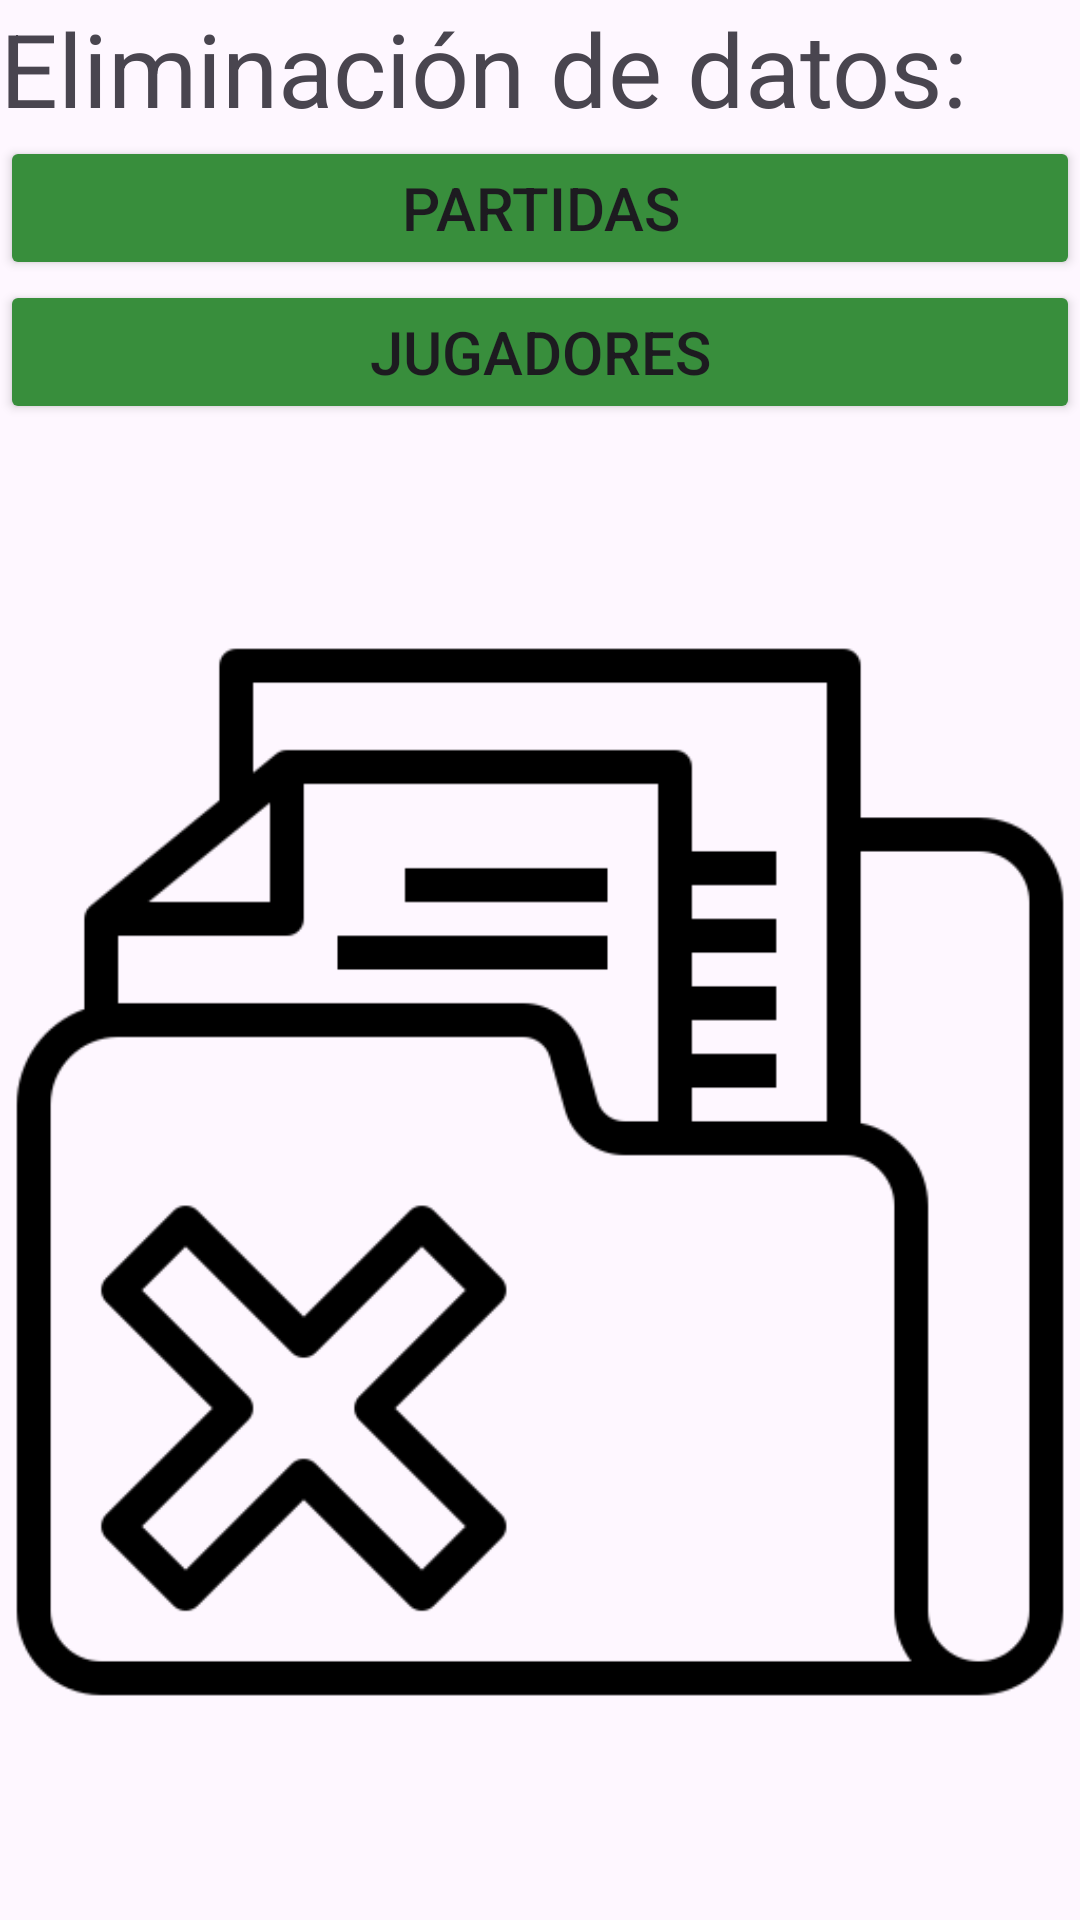

Produce the Android XML layout that renders to this screen, including the resource entries it uses.
<!-- AndroidManifest.xml: application theme Theme.CampeonatoTorneo -->
<!-- res/layout/activity_eliminacion_datos.xml -->
<?xml version="1.0" encoding="utf-8"?>
<androidx.constraintlayout.widget.ConstraintLayout xmlns:android="http://schemas.android.com/apk/res/android"
    xmlns:app="http://schemas.android.com/apk/res-auto"
    xmlns:tools="http://schemas.android.com/tools"
    android:layout_width="match_parent"
    android:layout_height="match_parent"
    tools:context=".EliminacionDatos">

    <LinearLayout
        android:layout_width="match_parent"
        android:layout_height="match_parent"
        android:orientation="vertical"
        tools:context=".EliminacionDatos">

        <TextView
            android:id="@+id/textView"
            android:layout_width="match_parent"
            android:layout_height="wrap_content"
            android:text="Eliminación de datos:"
            android:textSize="34sp" />

        <Button
            android:id="@+id/ingreso_datos_partidas"
            android:layout_width="match_parent"
            android:layout_height="wrap_content"
            android:backgroundTint="#388E3C"
            android:text="Partidas"
            android:textSize="20sp" />

        <Button
            android:id="@+id/ingreso_datos_jugadores"
            android:layout_width="match_parent"
            android:layout_height="wrap_content"
            android:backgroundTint="#388E3C"
            android:text="Jugadores"
            android:textSize="20sp" />

        <ImageView
            android:id="@+id/imageView3"
            android:layout_width="match_parent"
            android:layout_height="wrap_content"
            android:src="@tools:sample/avatars"
            app:srcCompat="@drawable/borrar" />
    </LinearLayout>

</androidx.constraintlayout.widget.ConstraintLayout>
<!-- resources referenced by this layout -->
<resources>
  <!-- drawable borrar: png bitmap (drawable, 11108 bytes) -->
  <style name="Theme.CampeonatoTorneo" parent="Base.Theme.CampeonatoTorneo" />
  <style name="Base.Theme.CampeonatoTorneo" parent="Theme.Material3.DayNight.NoActionBar">
          
          
      </style>
</resources>
